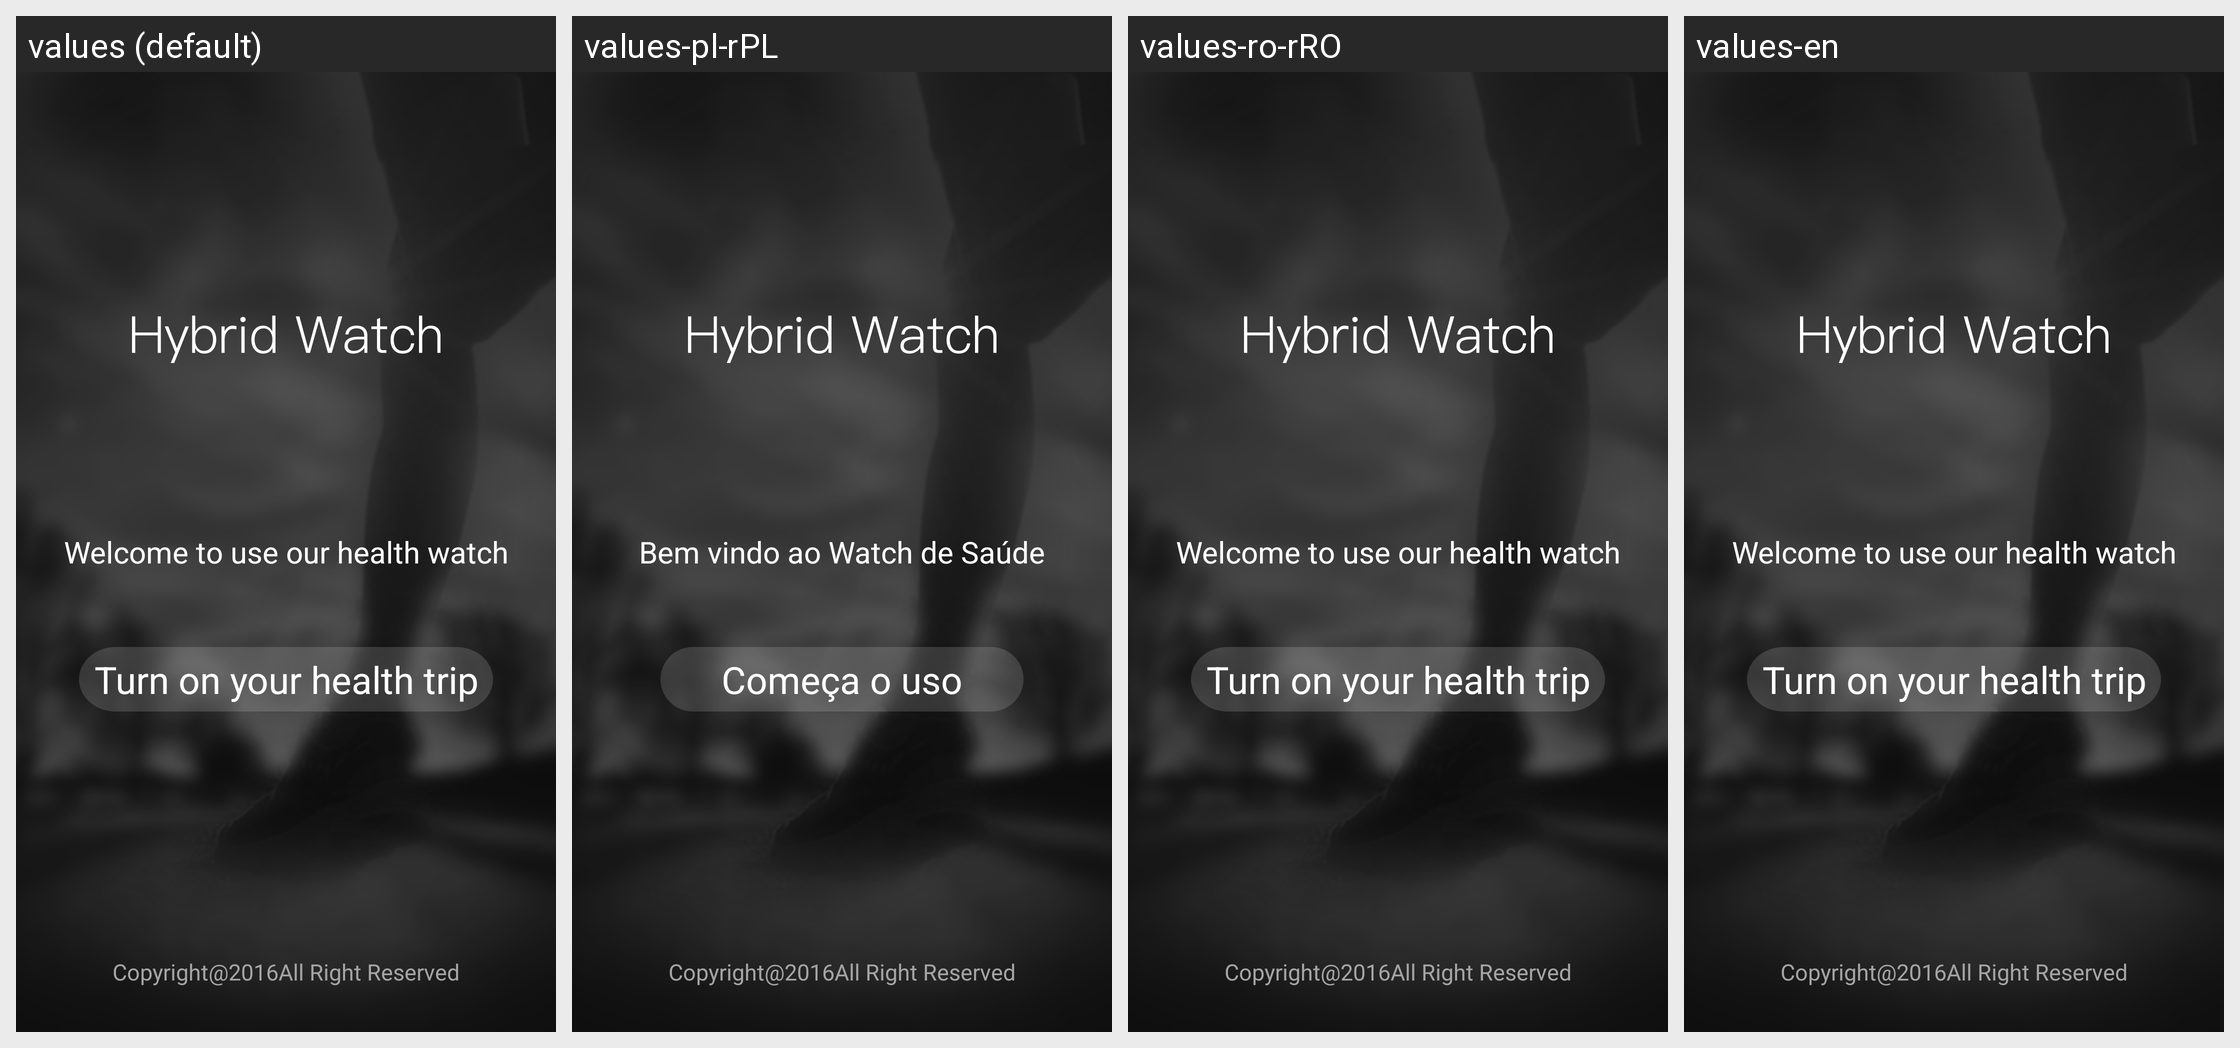

Strings drawn on this Android screen and how each of the app's shown locales translates them:
Android screen res/layout/launch_activity.xml rendered under 4 locales, left to right: values (default), values-pl-rPL, values-ro-rRO, values-en. Device: Nexus 5 (rendered at 1080×1920; each locale shown at half size, 540×960, under a caption strip naming it); theme android:Theme.NoTitleBar.
Other locales in the repository, not shown: values-ar, values-de, values-de-rDE, values-es, values-fr, values-ko, values-pl, values-ru, values-zh, values-zh-rHK, values-zh-rTW.
Strings drawn on this screen, with the default value and each locale's value (text and hints the layout hard-codes, and strings that could not be matched under every locale, appear in the picture but are not listed):

launch01
  values: Welcome to use our health watch
  values-pl-rPL: Bem vindo ao Watch de Saúde  [from values-pl]
  values-ro-rRO: Welcome to use our health watch  [not translated; the default value is used]
  values-en: Welcome to use our health watch

launch02
  values: Turn on your health trip
  values-pl-rPL: Começa o uso  [from values-pl]
  values-ro-rRO: Turn on your health trip  [not translated; the default value is used]
  values-en: Turn on your health trip

launch03
  values: Copyright@2016All Right Reserved
  values-pl-rPL: Copyright@2016All Right Reserved  [from values-pl]
  values-ro-rRO: Copyright@2016All Right Reserved  [not translated; the default value is used]
  values-en: Copyright@2016All Right Reserved
